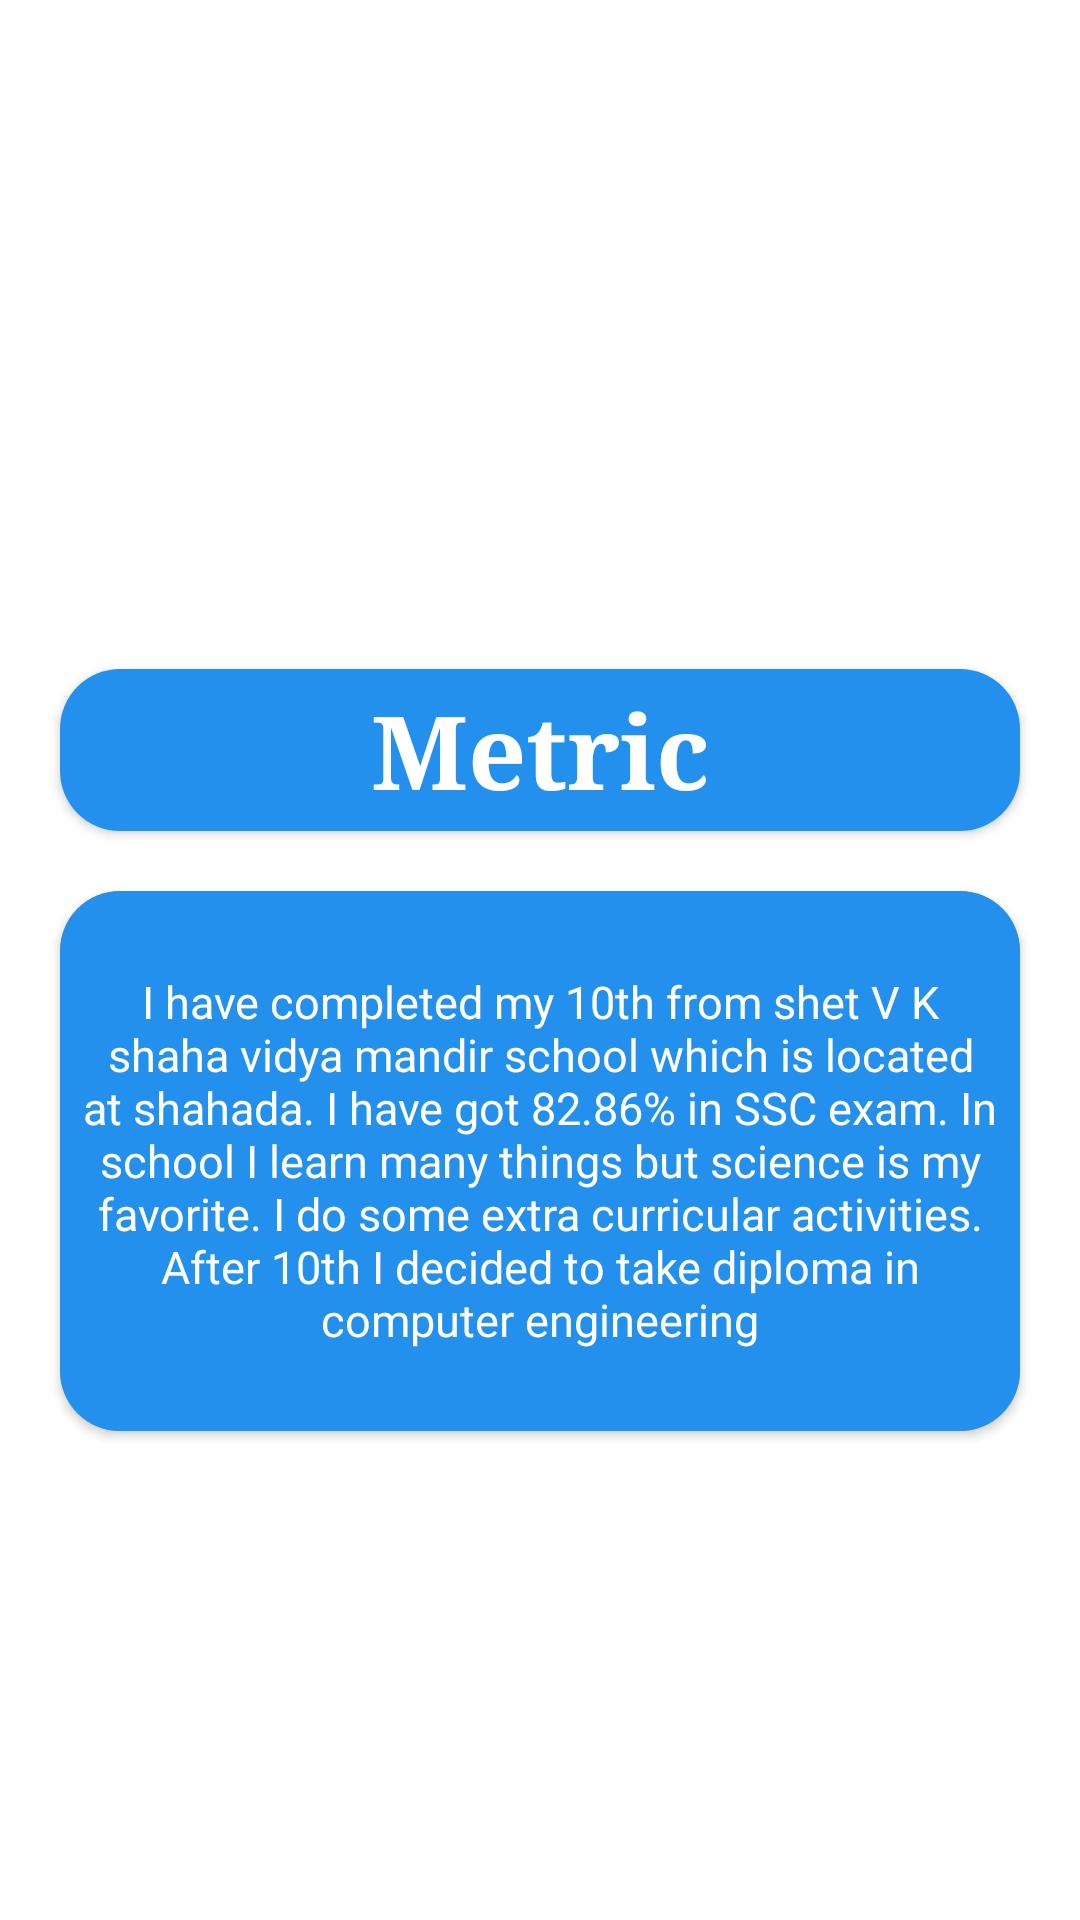

Here is an Android app screen rendered from its layout file. Give the layout XML and the strings, colors and styles it references.
<!-- AndroidManifest.xml: application theme Theme.Profolio -->
<!-- res/layout/matric.xml -->
<?xml version="1.0" encoding="utf-8"?>
<LinearLayout xmlns:android="http://schemas.android.com/apk/res/android"
    xmlns:app="http://schemas.android.com/apk/res-auto"
    android:layout_width="match_parent"
    android:layout_height="match_parent"
    android:orientation="vertical"
    android:background="@drawable/bg">

    <LinearLayout
        android:layout_width="match_parent"
        android:layout_height="match_parent"
        android:orientation="vertical"
        android:background="#ffff">

        <ImageView
            android:id="@+id/imageView"
            android:layout_width="match_parent"
            android:layout_height="183dp"
            android:layout_marginTop="20dp"
            app:srcCompat="@drawable/metric" />

        <androidx.cardview.widget.CardView
            android:layout_width="match_parent"
            android:layout_height="54dp"
            android:layout_marginLeft="20dp"
            android:layout_marginTop="20dp"
            android:layout_marginRight="20dp"
            android:outlineSpotShadowColor="@color/black"
            app:cardCornerRadius="20dp">


            <TextView
                android:layout_width="match_parent"
                android:layout_height="match_parent"
                android:layout_gravity="center"
                android:background="@drawable/box_gradient"
                android:fontFamily="serif"
                android:gravity="center"
                android:shadowColor="#000000"
                android:text="Metric"
                android:textColor="#FFFFFF"
                android:textSize="34sp"
                android:textStyle="bold" />
        </androidx.cardview.widget.CardView>

        <androidx.cardview.widget.CardView
            android:layout_width="match_parent"
            android:layout_height="180dp"
            android:layout_marginLeft="20dp"
            android:layout_marginTop="20dp"
            android:layout_marginRight="20dp"
            android:outlineSpotShadowColor="@color/black"
            app:cardBackgroundColor="#FF8400"
            app:cardCornerRadius="20dp">

            <TextView
                android:layout_width="match_parent"
                android:layout_height="match_parent"
                android:background="@drawable/box_gradient"
                android:gravity="center"
                android:paddingLeft="5dp"
                android:paddingRight="5dp"
                android:text="I have completed my 10th from shet V K shaha vidya mandir school which is located at shahada. I have got 82.86% in SSC exam. In school I learn many things but science is my favorite. I do some extra curricular activities. After 10th I decided to take diploma in computer engineering"
                android:textColor="#FFFFFF"
                android:textSize="15dp" />

        </androidx.cardview.widget.CardView>
    </LinearLayout>

</LinearLayout>
<!-- resources referenced by this layout -->
<resources>
  <!-- drawable box_gradient (drawable) -->
  <?xml version="1.0" encoding="utf-8"?>
  <shape xmlns:android="http://schemas.android.com/apk/res/android">
      <gradient
          android:startColor="#2390ed"
          android:endColor="#2390ed">
      </gradient>
  
      <corners
          android:radius="10dp">
  
      </corners>
  </shape>
  <style name="Theme.Profolio" parent="Theme.AppCompat.DayNight.DarkActionBar">
          
          <item name="colorPrimary">#2390ed</item>
          <item name="colorPrimaryVariant">#007DE8</item>
          <item name="colorOnPrimary">@color/white</item>
          
          <item name="colorSecondary">@color/teal_200</item>
          <item name="colorSecondaryVariant">@color/teal_700</item>
          <item name="colorOnSecondary">@color/black</item>
          
          <item name="android:statusBarColor" tools:targetApi="l">?attr/colorPrimaryVariant</item>
          
      </style>
  <!-- not gathered from this repository: default colours our renderer supplied (Android Studio template values) -->
  <color name="teal_200">#FF03DAC5</color>
  <color name="teal_700">#FF018786</color>
  <color name="black">#FF000000</color>
  <color name="white">#FFFFFFFF</color>
</resources>
